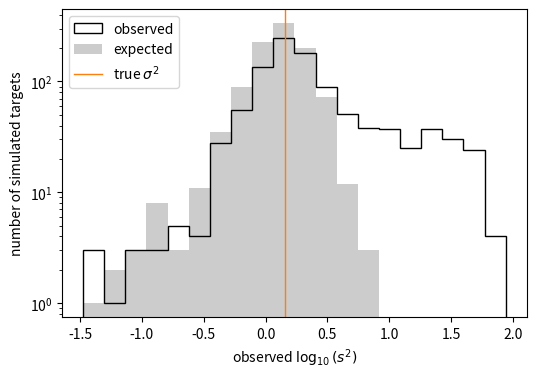

Source code (Python):
import numpy as np
import matplotlib.pyplot as plt

random = np.random.default_rng(5430)

true_sigma = 1.2
num_targ = 1000
semiamp = np.exp(random.uniform(np.log(0.01), np.log(10.0), num_targ))
period = np.exp(random.uniform(np.log(1.0), np.log(100.0), num_targ))
phi = random.uniform(0, 2 * np.pi, num_targ)
num_obs = random.integers(3, 25, num_targ)
obs_s2 = np.empty_like(phi)
base_s2 = np.empty_like(phi)

for k in range(num_targ):
    t = random.uniform(0, 600, num_obs[k])
    y = semiamp[k] * np.sin(2 * np.pi * t / period[k] + phi[k])
    noise = np.exp(np.log(true_sigma) + 0.1 * random.normal()) * random.normal(
        size=num_obs[k]
    )
    y += noise
    obs_s2[k] = np.var(y, ddof=1)
    base_s2[k] = np.var(noise, ddof=1)

plt.figure(figsize=(6, 4))
_, bins, _ = plt.hist(
    np.log10(obs_s2), 20, color="k", histtype="step", label="observed"
)
plt.hist(
    np.log10(base_s2),
    bins,
    color="k",
    histtype="stepfilled",
    alpha=0.2,
    linewidth=0,
    label="expected",
)
plt.axvline(np.log10(true_sigma ** 2), color="C1", lw=1, label="true $\sigma^2$")
plt.legend(loc=2)
plt.yscale("log")
plt.ylabel("number of simulated targets")
plt.xlabel("observed $\log_{10}(s^2)$")
plt.savefig("infer_sigma.pdf", bbox_inches="tight")
